Run: headless pygame with SDL's dummy video driver; simulated clock (each Clock.tick advances the game by its frame time, no real sleeping); random seed 0; keys injected as events and as key.get_pressed() state; no mouse input.
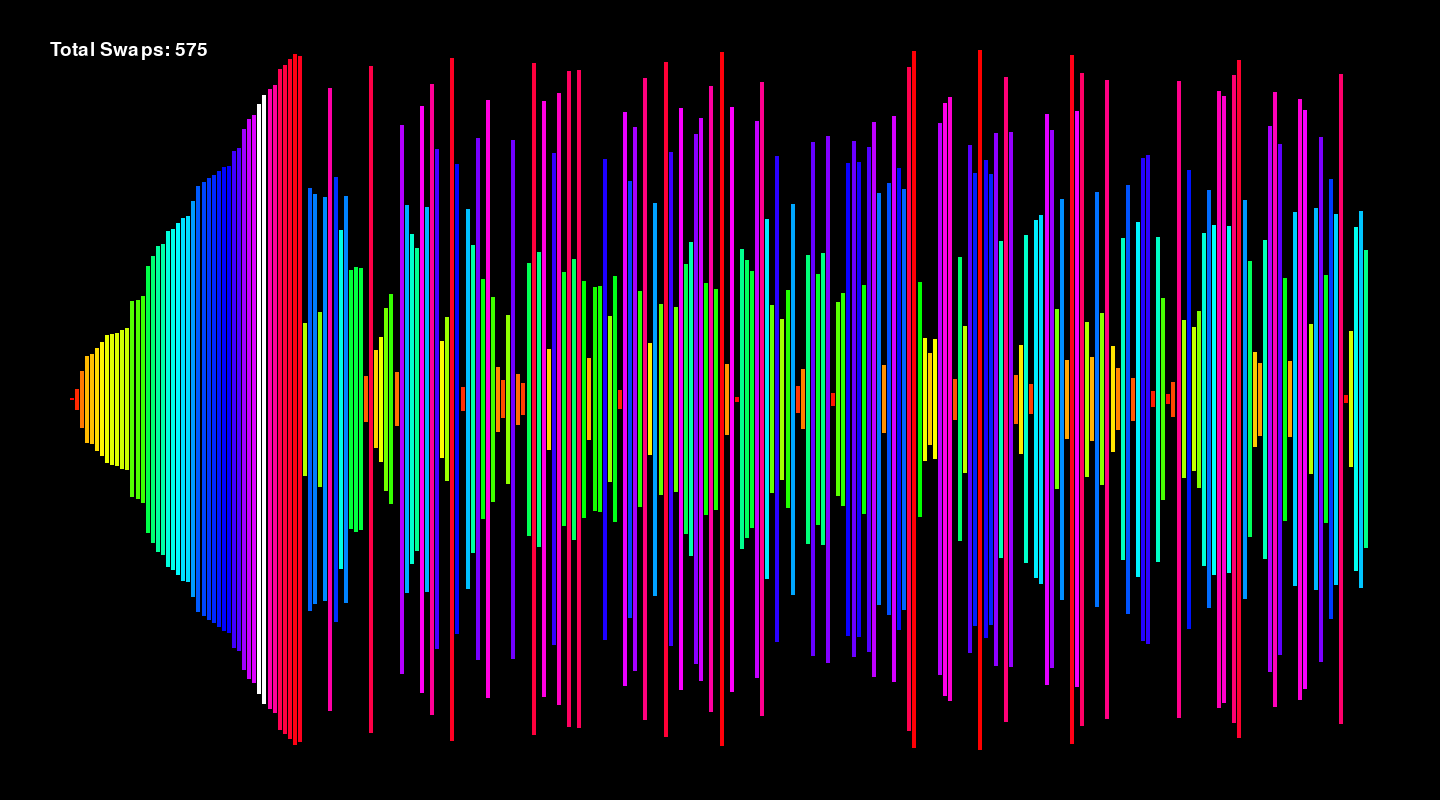
Frame 1 of 4 · flips 1–60 · no input
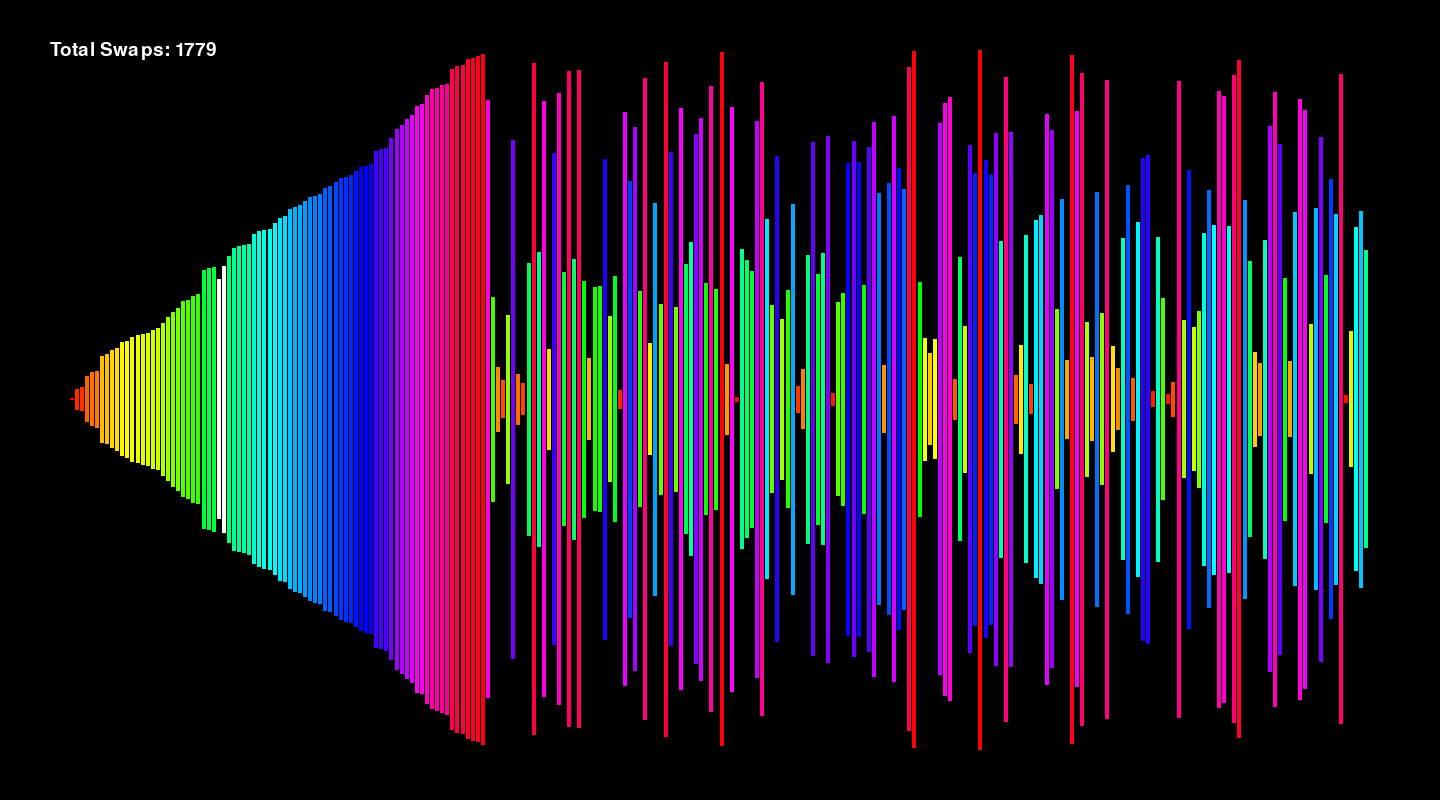
Frame 2 of 4 · flips 61–180 · tapped SPACE, RETURN · held RIGHT (→), D
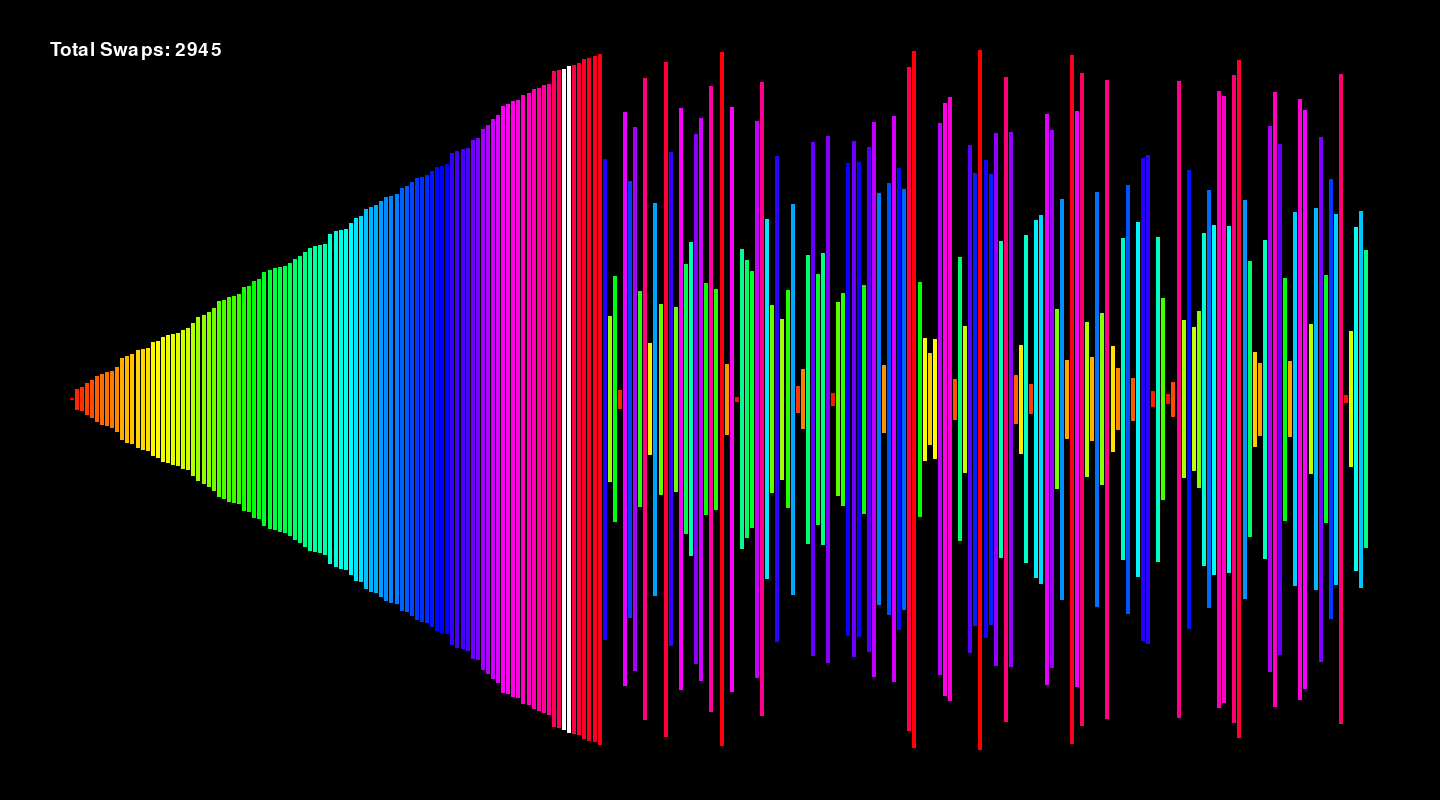
Frame 3 of 4 · flips 181–300 · held DOWN (↓), S
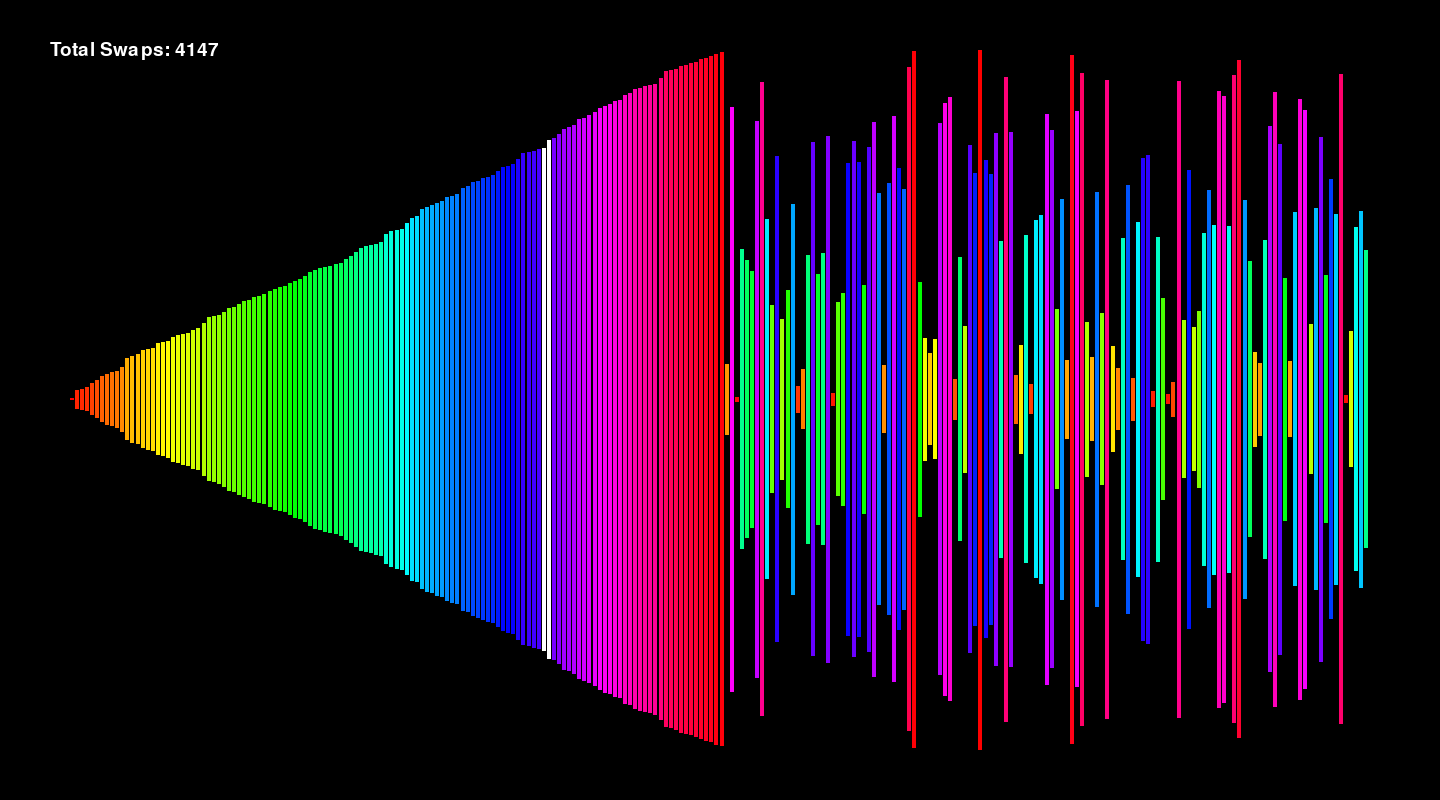
Frame 4 of 4 · flips 301–420 · held LEFT (←), A, UP (↑), W

The pygame program that drew these frames:

import pygame
import sys
import random
import time
pygame.font.init()
pygame.init()
pointer=1
swaps=0
screen = pygame.display.set_mode((1440, 800))
start_time = pygame.time.get_ticks()
how_many = 256
my_list=[]
for i in range(how_many):
    item=random.randint(1,how_many)
    while item in my_list:
        item=random.randint(1,how_many)
    my_list.append(item)
color = pygame.Color(0, 0, 0)
clock = pygame.time.Clock()
delta_time = 0.1
running = True
total_w = 1300
bar_w = total_w / how_many
x_offset = (1440 - total_w) / 2
font_style = pygame.font.SysFont("Arial", 28)
start_clock = time.perf_counter()
while running:
    #pygame necessities and sorting visuals. do not change
    screen.fill((0, 0, 0))
    text_surface = font_style.render(f"Total Swaps: {swaps}", True, (255, 255, 255))
    screen.blit(text_surface, (50, 40))
    where_at = 0
    for i in range(how_many):
        num=my_list[where_at]
        colorvar = (360 * (num - 1)) / (how_many - 1)
        if where_at==pointer or where_at==pointer+1:
            color.hsva = (0, 0, 100, 100)
        else:
            color.hsva = (colorvar % 360, 100, 100, 100)
        bar_h = (num / how_many) * 700
        pygame.draw.rect(screen, color, (x_offset + (where_at * bar_w), (800 - bar_h)/2,  max(1, bar_w - 1), bar_h))
        where_at += 1
    for event in pygame.event.get():
        if event.type == pygame.QUIT:
            running = False
        if my_list == sorted(my_list):
            running=False
    pygame.display.flip()
    clock.tick(120)
    #sorting algorithm. change it
    for idkvar in range(20):
        if pointer<how_many:
            if my_list[pointer-1]<my_list[pointer]:
                pointer+=1
            else:
                my_list[pointer-1], my_list[pointer] = my_list[pointer], my_list[pointer-1]
                swaps+=1
                if pointer>1:
                   pointer-=1
                else:
                    pointer+=1
        else:
            break
print(swaps)
print(time.perf_counter() - start_clock)
pygame.quit()
sys.exit() 
